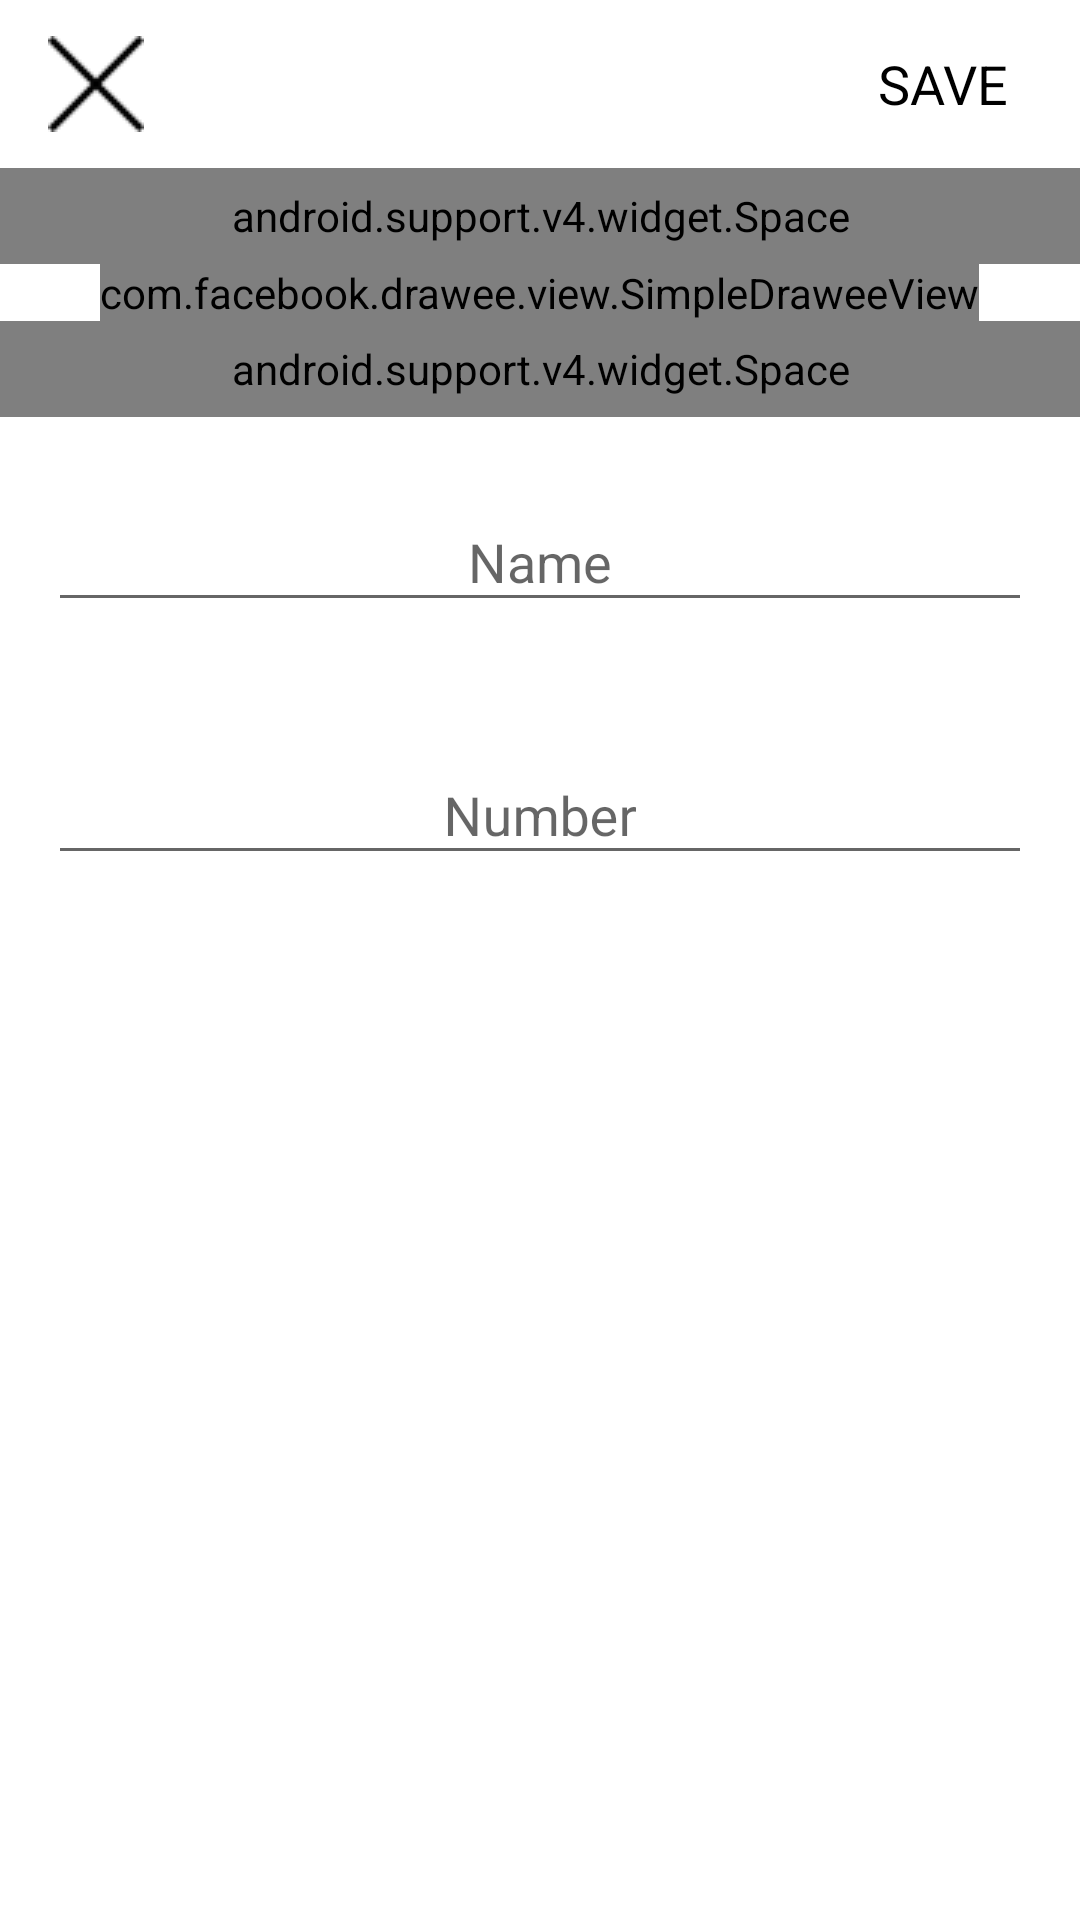

The Android layout XML behind this screen, and the referenced resources:
<!-- AndroidManifest.xml: application theme AppTheme -->
<!-- res/layout/fragment_create_contact.xml -->
<?xml version="1.0" encoding="utf-8"?>
<LinearLayout android:background="@android:color/white"
    android:orientation="vertical"
    xmlns:android="http://schemas.android.com/apk/res/android"
    android:layout_width="match_parent"
    android:layout_height="match_parent"
    xmlns:fresco="http://schemas.android.com/apk/res-auto">
    <android.support.v7.widget.Toolbar
        android:id="@+id/toobar"
        android:theme="@style/Base.ThemeOverlay.AppCompat.Dark.ActionBar"
        android:layout_width="match_parent"
        android:layout_height="?actionBarSize">
        <RelativeLayout
            android:layout_width="match_parent"
            android:layout_height="match_parent">
            <ImageView
                android:layout_centerVertical="true"
                android:src="@drawable/cancel"
                android:id="@+id/iv_cancel"
                android:layout_width="wrap_content"
                android:layout_height="wrap_content" />
            <TextView
                android:textAppearance="@style/Base.TextAppearance.AppCompat.Medium"
                android:textColor="@android:color/black"
                android:text="@string/save"
                android:id="@+id/tv_save"
                android:paddingEnd="24dp"
                android:layout_centerVertical="true"
                android:layout_alignParentEnd="true"
                android:layout_width="wrap_content"
                android:layout_height="wrap_content" />
        </RelativeLayout>
    </android.support.v7.widget.Toolbar>
    <android.support.v4.widget.Space
        android:layout_width="match_parent"
        android:layout_height="32dp" />
    <com.facebook.drawee.view.SimpleDraweeView
        android:id="@+id/sdv_choose_photo"
        android:layout_gravity="center"
        fresco:roundAsCircle="true"
        fresco:actualImageResource="@drawable/photo_camera"
        android:scaleType="centerInside"
        android:background="@drawable/cicle_bg"
        android:layout_width="wrap_content"
        android:layout_height="wrap_content" />

    <android.support.v4.widget.Space
        android:layout_width="match_parent"
        android:layout_height="32dp" />

    <android.support.design.widget.TextInputLayout
        android:layout_width="match_parent"
        android:padding="16dp"
        android:layout_height="wrap_content">
    <EditText android:id="@+id/et_name"
        android:gravity="center"
        android:hint="Name"
        android:singleLine="true"
        android:layout_width="match_parent"
        android:layout_height="match_parent"/>
    </android.support.design.widget.TextInputLayout>

    <android.support.design.widget.TextInputLayout
        android:layout_width="match_parent"
        android:padding="16dp"
        android:layout_height="wrap_content">
        <EditText android:id="@+id/et_contact"
            android:gravity="center"
            android:hint="Number"
            android:inputType="number"
            android:layout_width="match_parent"
            android:layout_height="match_parent"/>
    </android.support.design.widget.TextInputLayout>

</LinearLayout>
<!-- resources referenced by this layout -->
<resources>
  <!-- drawable cancel: png bitmap (drawable-v24, 706 bytes) -->
  <!-- drawable cicle_bg (drawable) -->
  <?xml version="1.0" encoding="utf-8"?>
  <shape
      android:shape="oval"
      xmlns:android="http://schemas.android.com/apk/res/android">
  <solid android:color="#0D47A1"/>
  
      <size android:width="200dp"
          android:height="200dp"/>
      <stroke android:color="#757575"
          android:width="4dp"
          />
  </shape>
  <!-- drawable photo_camera: png bitmap (drawable-v24, 1437 bytes) -->
  <string name="save">SAVE</string>
  <style name="AppTheme" parent="Theme.AppCompat.Light.NoActionBar">
          
          <item name="colorPrimary">@color/colorPrimary</item>
          <item name="colorPrimaryDark">@color/colorPrimaryDark</item>
          <item name="colorAccent">@color/colorAccent</item>
          <item name="android:toolbarStyle">@style/Toolbar</item>
      </style>
  <style name="Toolbar" parent="Widget.AppCompat.Toolbar">
          <item name="android:background">?colorPrimary</item>
          <item name="android:popupTheme">@style/Theme.AppCompat.Light</item>
      </style>
  <!-- not gathered from this repository: default colours our renderer supplied (Android Studio template values) -->
  <color name="colorPrimary">#FF6200EE</color>
  <color name="colorPrimaryDark">#FF3700B3</color>
  <color name="colorAccent">#FF03DAC5</color>
</resources>
